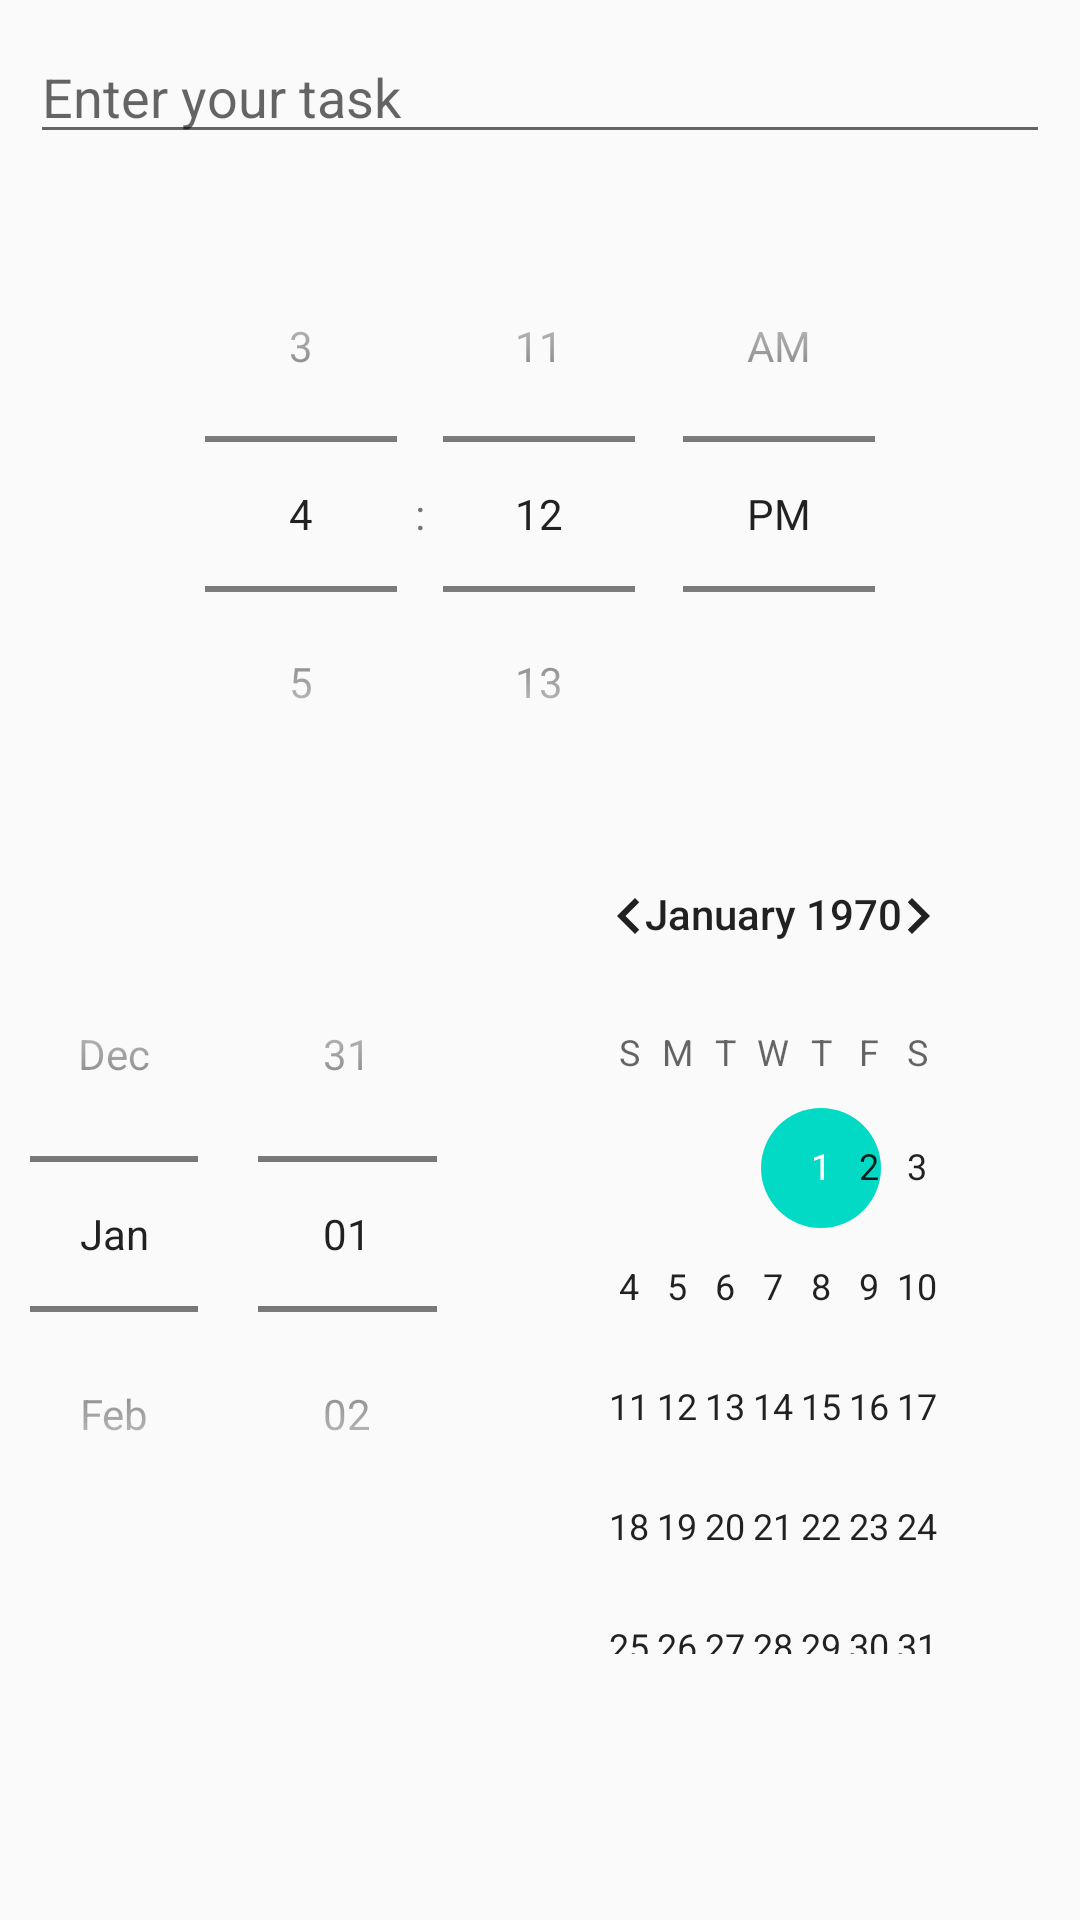

The Android layout XML behind this screen, and the referenced resources:
<!-- AndroidManifest.xml: application theme AppTheme -->
<!-- res/layout/popupwin.xml -->
<?xml version="1.0" encoding="UTF-8"?>
<LinearLayout android:padding="10dp"
    android:gravity="center_horizontal"
    android:orientation="vertical"
    tools:context="com.example.coursework.pop_win"
    android:layout_height="match_parent"
    android:layout_width="match_parent"
    xmlns:tools="http://schemas.android.com/tools" xmlns:app="http://schemas.android.com/apk/res-auto"
    xmlns:android="http://schemas.android.com/apk/res/android">

    <EditText android:layout_height="wrap_content"
        android:layout_width="match_parent"
        android:layout_marginBottom="20dp"
        android:hint="Enter your task"
        android:id="@+id/editText"/>

    <TimePicker
        android:layout_height="200dp"
        android:layout_width="300dp"
        android:id="@+id/timePicker"
        android:timePickerMode="spinner"
        />
    <DatePicker
        android:layout_width="match_parent"
        android:layout_height="350dp"
        android:datePickerMode="spinner"
        ></DatePicker>

    -<LinearLayout
    android:gravity="center_horizontal"
    android:layout_height="wrap_content"
    android:layout_width="match_parent"
    android:layout_marginTop="30dp">

    <Button
        android:layout_height="wrap_content"
        android:layout_width="wrap_content"
        android:id="@+id/setBtn"
        android:layout_marginRight="20dp"
        android:text="set"/>

    <Button
        android:layout_height="wrap_content"
        android:layout_width="wrap_content"
        android:id="@+id/cancelBtn"
        android:text="cancel"/>

</LinearLayout>

</LinearLayout>
<!-- resources referenced by this layout -->
<resources>
  <style name="AppTheme" parent="Theme.AppCompat.Light.DarkActionBar">
          
          <item name="colorPrimary">@color/colorPrimary</item>
          <item name="colorPrimaryDark">@color/colorPrimaryDark</item>
          <item name="colorAccent">@color/colorAccent</item>
      </style>
  <!-- not gathered from this repository: default colours our renderer supplied (Android Studio template values) -->
  <color name="colorPrimary">#FF6200EE</color>
  <color name="colorPrimaryDark">#FF3700B3</color>
  <color name="colorAccent">#FF03DAC5</color>
</resources>
